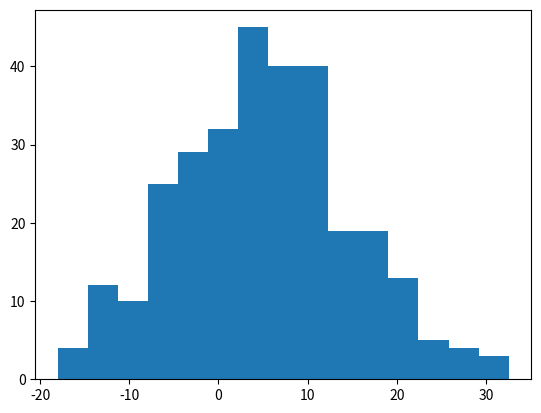

This figure's Python source:
import numpy as np
import matplotlib.pyplot as plt


data = np.random.randn(300) * 10 + 5
plt.hist(data, bins=15)
plt.show()
